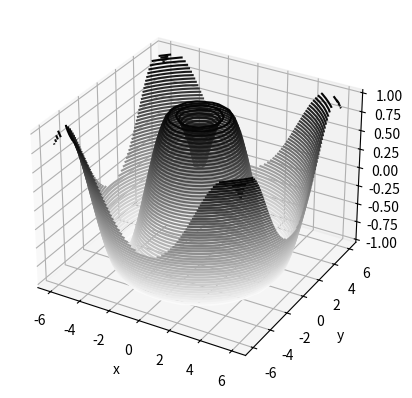
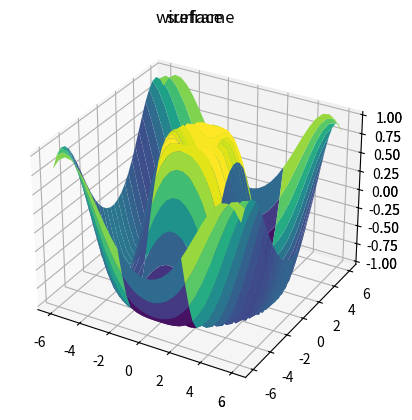

Here is the Python script that generated these plots, in order:
import matplotlib.pyplot as plt
import numpy as np

def f(x,y):
    return np.sin(np.sqrt(x ** 2 + y ** 2))
x = np.linspace(-6 , 6, 30)
y = np.linspace(-6 , 6, 30)
x,y= np.meshgrid(x,y)
z = f(x,y)
fig = plt.figure()
ax = plt.axes(projection='3d')
ax.contour3D(x,y,z,50,cmap='binary')
ax.set_xlabel('x')
ax.set_ylabel('y')
ax.set_zlabel('z')
plt.show()



fig = plt.figure()
ax = plt.axes(projection='3d')
ax.plot_wireframe(x,y,z,color='black')
ax.set_title('wireframe')
plt.show()



ax = plt.axes(projection='3d')
ax.plot_surface(x,y,z,rstride=1,cmap='viridis',edgecolor='none')
ax.set_title('surface')
plt.show()